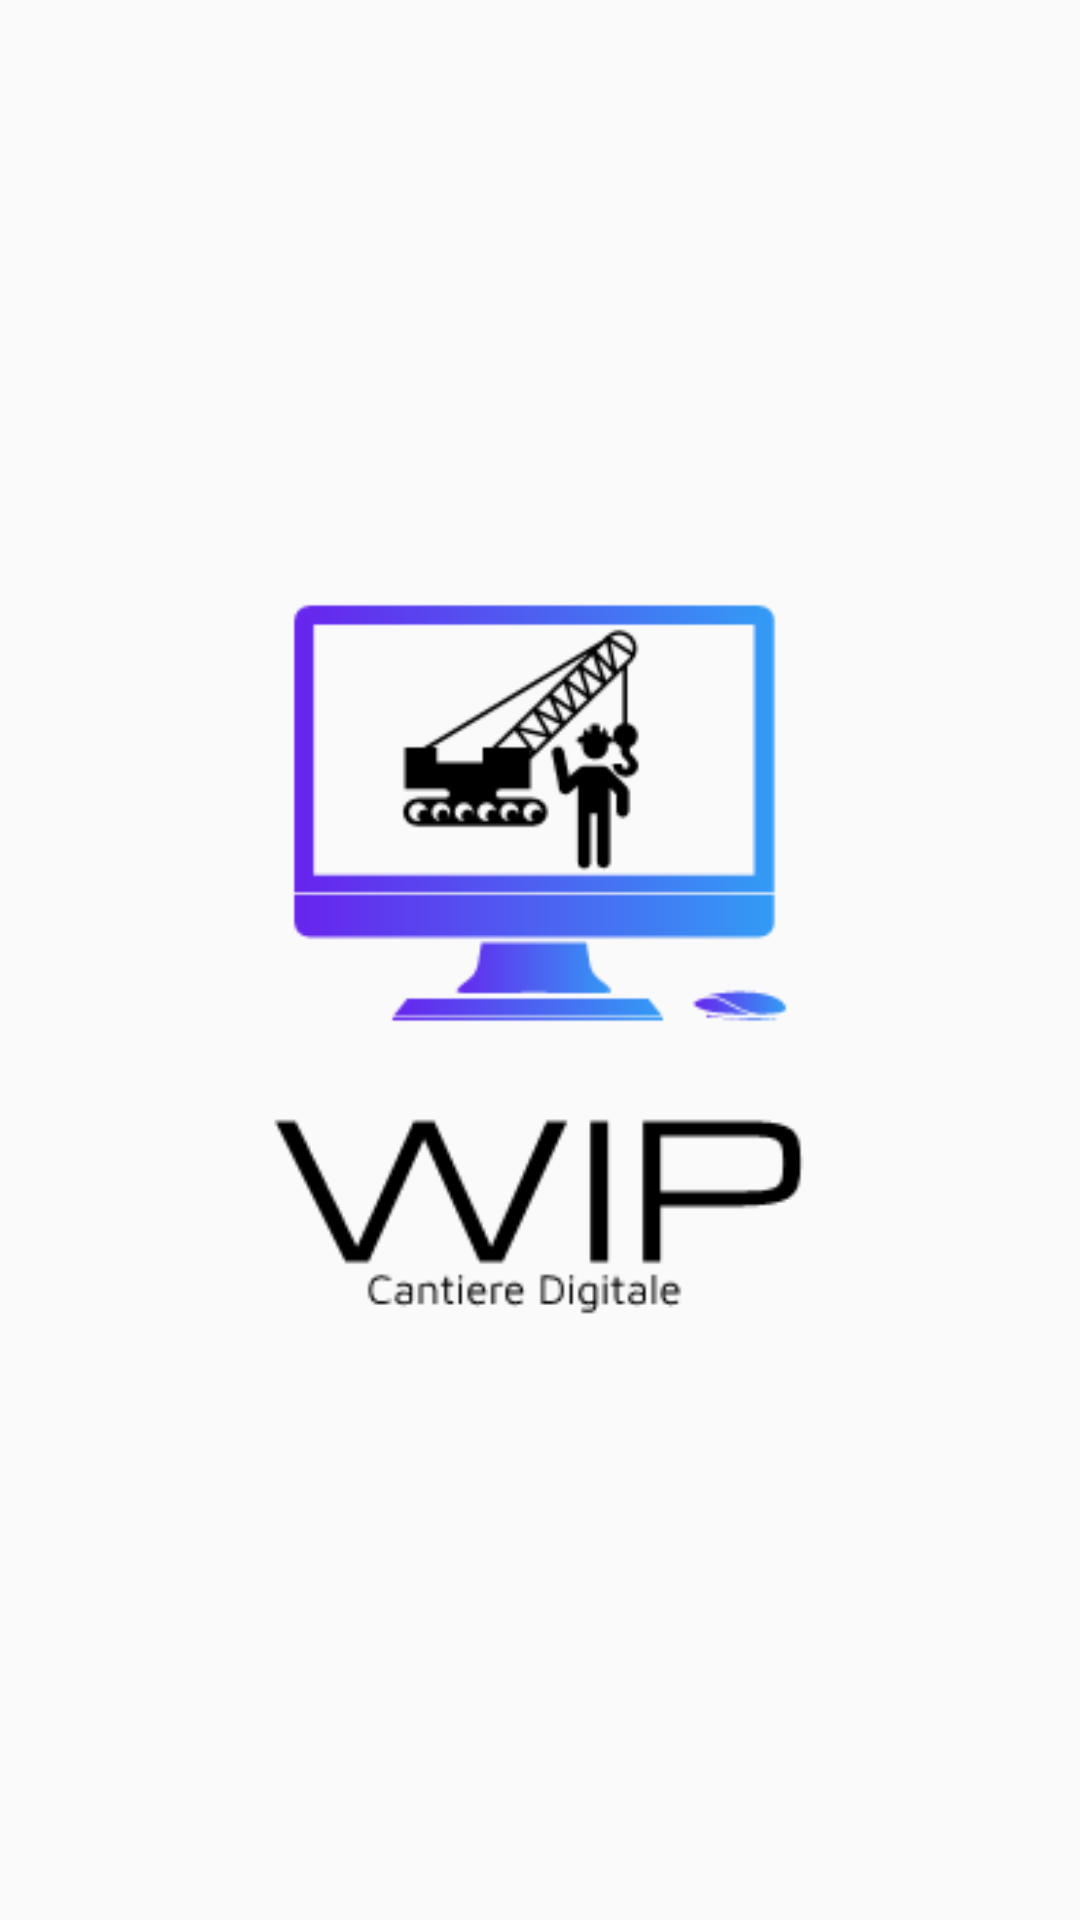

Reconstruct the res/layout file that produces this screen, plus the resources it refers to.
<!-- AndroidManifest.xml: application theme AppTheme -->
<!-- res/layout/fragment_splash_screen.xml -->
<?xml version="1.0" encoding="utf-8"?>
<android.support.constraint.ConstraintLayout xmlns:android="http://schemas.android.com/apk/res/android"
                                             xmlns:app="http://schemas.android.com/apk/res-auto"
                                             xmlns:tools="http://schemas.android.com/tools"
                                             android:layout_width="match_parent"
                                             android:layout_height="match_parent"
                                             tools:context=".SplashScreen">
    <ImageView
            android:src="@drawable/logo_app"
            android:layout_width="208dp"
            android:layout_height="182dp"
            android:id="@+id/imageView"
            app:layout_constraintStart_toStartOf="parent" app:layout_constraintHorizontal_bias="0.5"
            app:layout_constraintEnd_toEndOf="parent" android:layout_marginTop="180dp"
            app:layout_constraintTop_toTopOf="parent" android:contentDescription="@string/Immagine"/>
    <ImageView
            android:src="@drawable/scritta_wip"
            android:layout_width="179dp"
            android:layout_height="87dp"
            android:id="@+id/imageView2" app:layout_constraintStart_toStartOf="parent"
            app:layout_constraintHorizontal_bias="0.5" app:layout_constraintEnd_toEndOf="parent"
            app:layout_constraintTop_toBottomOf="@+id/imageView" android:contentDescription="@string/Immagine"/>
</android.support.constraint.ConstraintLayout>
<!-- resources referenced by this layout -->
<resources>
  <!-- drawable logo_app: png bitmap (drawable, 5954 bytes) -->
  <!-- drawable scritta_wip: png bitmap (drawable, 2294 bytes) -->
  <string name="Immagine">Logo</string>
  <style name="AppTheme" parent="Theme.AppCompat.Light.NoActionBar">
          
          <item name="colorPrimary">@color/colorPrimary</item>
          <item name="colorPrimaryDark">@color/colorPrimaryDark</item>
          //<item name="colorAccent">@color/colorPrimaryDark</item>
      </style>
  <color name="colorPrimary">#008577</color>
  <color name="colorPrimaryDark">#4D1CD6</color>
</resources>
